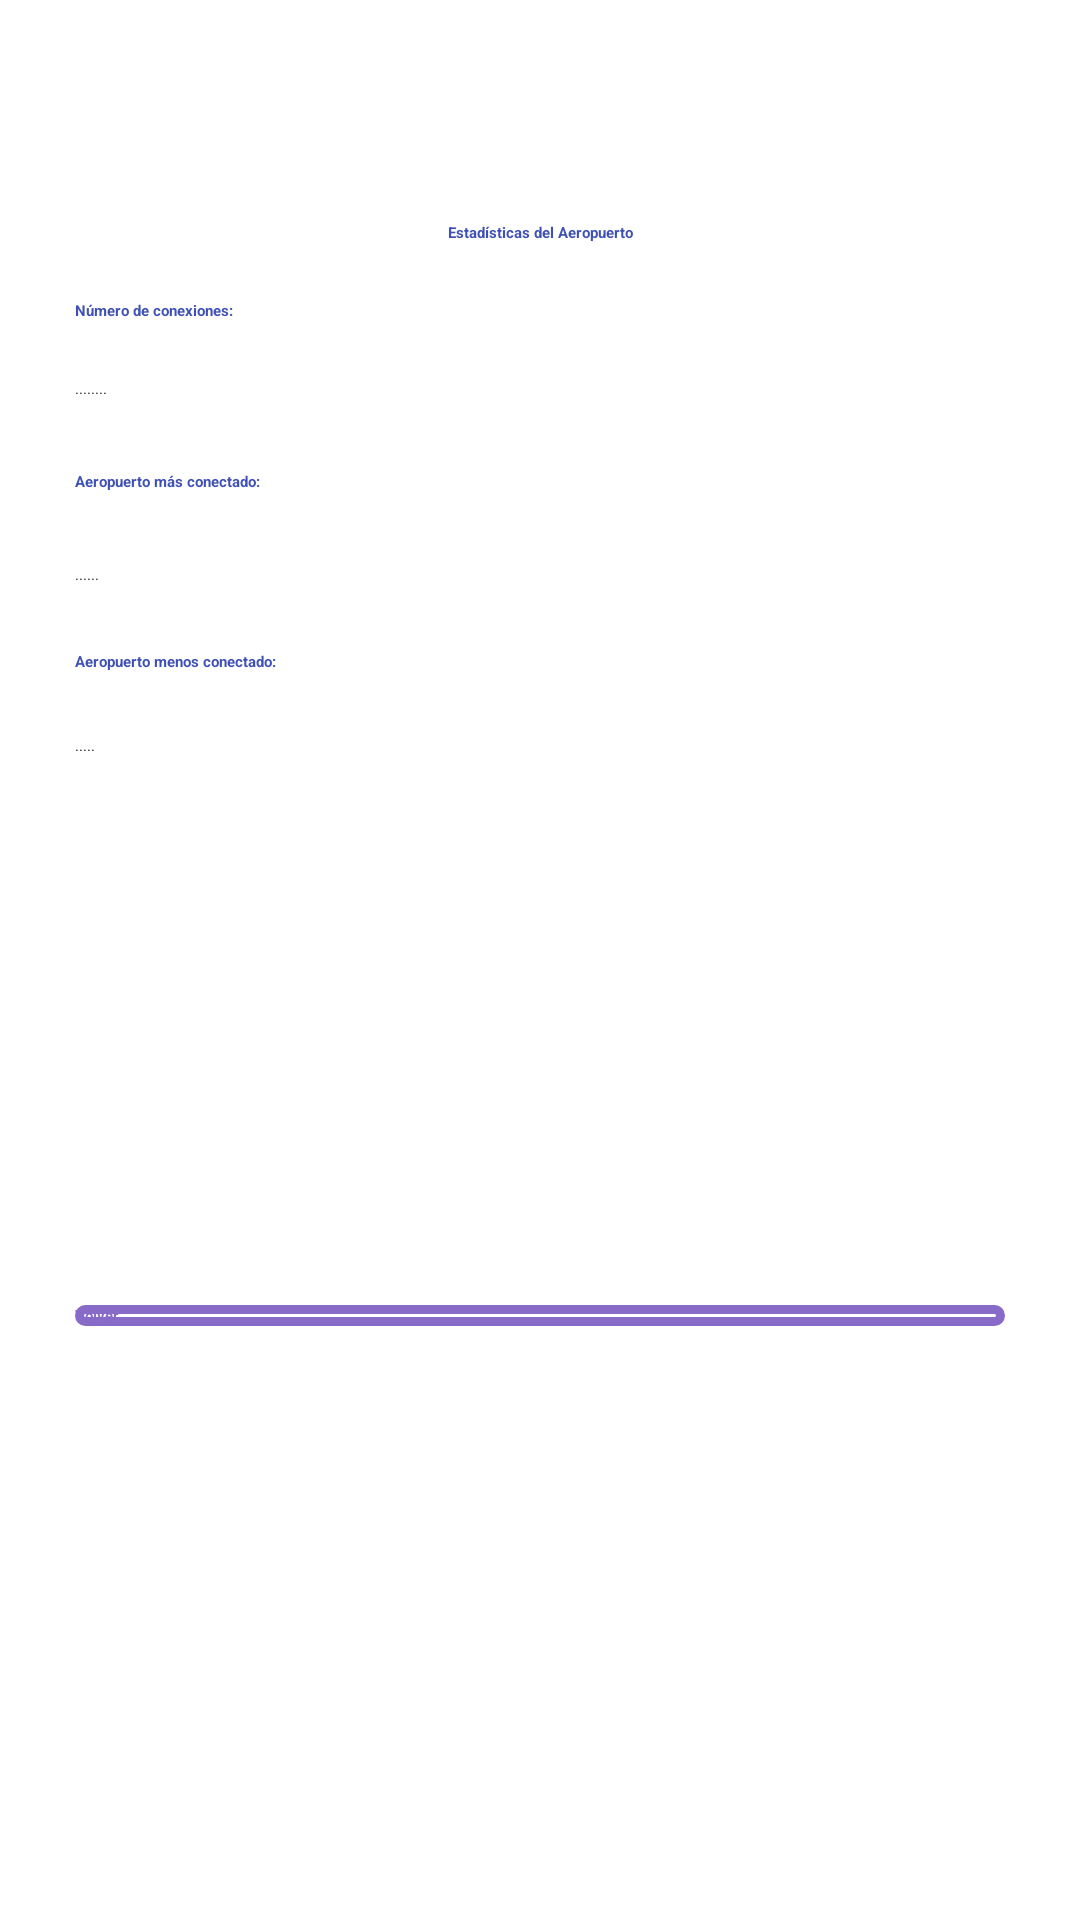

Produce the Android XML layout that renders to this screen, including the resource entries it uses.
<!-- AndroidManifest.xml: application theme Theme.Pro -->
<!-- res/layout/activity_estadisticas.xml -->
<?xml version="1.0" encoding="utf-8"?>
<androidx.constraintlayout.widget.ConstraintLayout xmlns:android="http://schemas.android.com/apk/res/android"
    xmlns:app="http://schemas.android.com/apk/res-auto"
    xmlns:tools="http://schemas.android.com/tools"
    android:layout_width="match_parent"
    android:layout_height="match_parent">

    <LinearLayout
        android:layout_width="match_parent"
        android:layout_height="wrap_content"
        android:orientation="vertical"
        android:padding="25dp">

        <Space
            android:layout_width="match_parent"
            android:layout_height="49dp" />

        <TextView
            android:id="@+id/textView8"
            android:layout_width="match_parent"
            android:layout_height="wrap_content"
            android:text="Estadísticas del Aeropuerto"
            android:textAlignment="center"
            android:textColor="#3F51B5"
            android:textStyle="bold" />

        <Space
            android:layout_width="match_parent"
            android:layout_height="19dp" />

        <TextView
            android:id="@+id/textView2"
            android:layout_width="match_parent"
            android:layout_height="wrap_content"
            android:text="Número de conexiones:"
            android:textColor="#3F51B5"
            android:textStyle="bold" />

        <Space
            android:layout_width="match_parent"
            android:layout_height="19dp" />

        <TextView
            android:id="@+id/textView3"
            android:layout_width="match_parent"
            android:layout_height="wrap_content"
            android:text="........" />

        <Space
            android:layout_width="match_parent"
            android:layout_height="24dp" />

        <TextView
            android:id="@+id/textView4"
            android:layout_width="match_parent"
            android:layout_height="wrap_content"
            android:text="Aeropuerto más conectado:"
            android:textColor="#3F51B5"
            android:textStyle="bold" />

        <Space
            android:layout_width="match_parent"
            android:layout_height="24dp" />

        <TextView
            android:id="@+id/textView5"
            android:layout_width="match_parent"
            android:layout_height="wrap_content"
            android:text="......" />

        <Space
            android:layout_width="match_parent"
            android:layout_height="22dp" />

        <TextView
            android:id="@+id/textView6"
            android:layout_width="match_parent"
            android:layout_height="wrap_content"
            android:text="Aeropuerto menos conectado: "
            android:textColor="#3F51B5"
            android:textStyle="bold" />

        <Space
            android:layout_width="match_parent"
            android:layout_height="21dp" />

        <TextView
            android:id="@+id/textView7"
            android:layout_width="match_parent"
            android:layout_height="wrap_content"
            android:text="....." />

        <Space
            android:layout_width="363dp"
            android:layout_height="183dp" />

        <Button
            android:id="@+id/button"
            android:layout_width="match_parent"
            android:layout_height="wrap_content"
            android:background="@drawable/disenioboton"
            android:onClick="btnVolver"
            android:text="Volver"
            android:textColor="#886AC8"
            android:textStyle="bold" />
    </LinearLayout>

</androidx.constraintlayout.widget.ConstraintLayout>
<!-- resources referenced by this layout -->
<resources>
  <!-- drawable disenioboton (drawable) -->
  <?xml version="1.0" encoding="utf-8"?>
  <selector xmlns:android="http://schemas.android.com/apk/res/android">
  
      <item android:state_pressed="true">
          <shape
              android:shape="rectangle">
              <solid android:color="@color/morado" />
              <corners android:radius="30dp"/>
          </shape>
      </item>
  
      <item >
          <shape android:shape="rectangle">
              <solid android:color="@color/transparente" />
              <corners android:radius="30dp" />
              <stroke android:width="3dp" android:color="@color/morado" />
          </shape>
  
      </item>
  
  
  </selector>
  <color name="morado">#886AC8</color>
  <color name="transparente">#00FFFFFF</color>
</resources>
